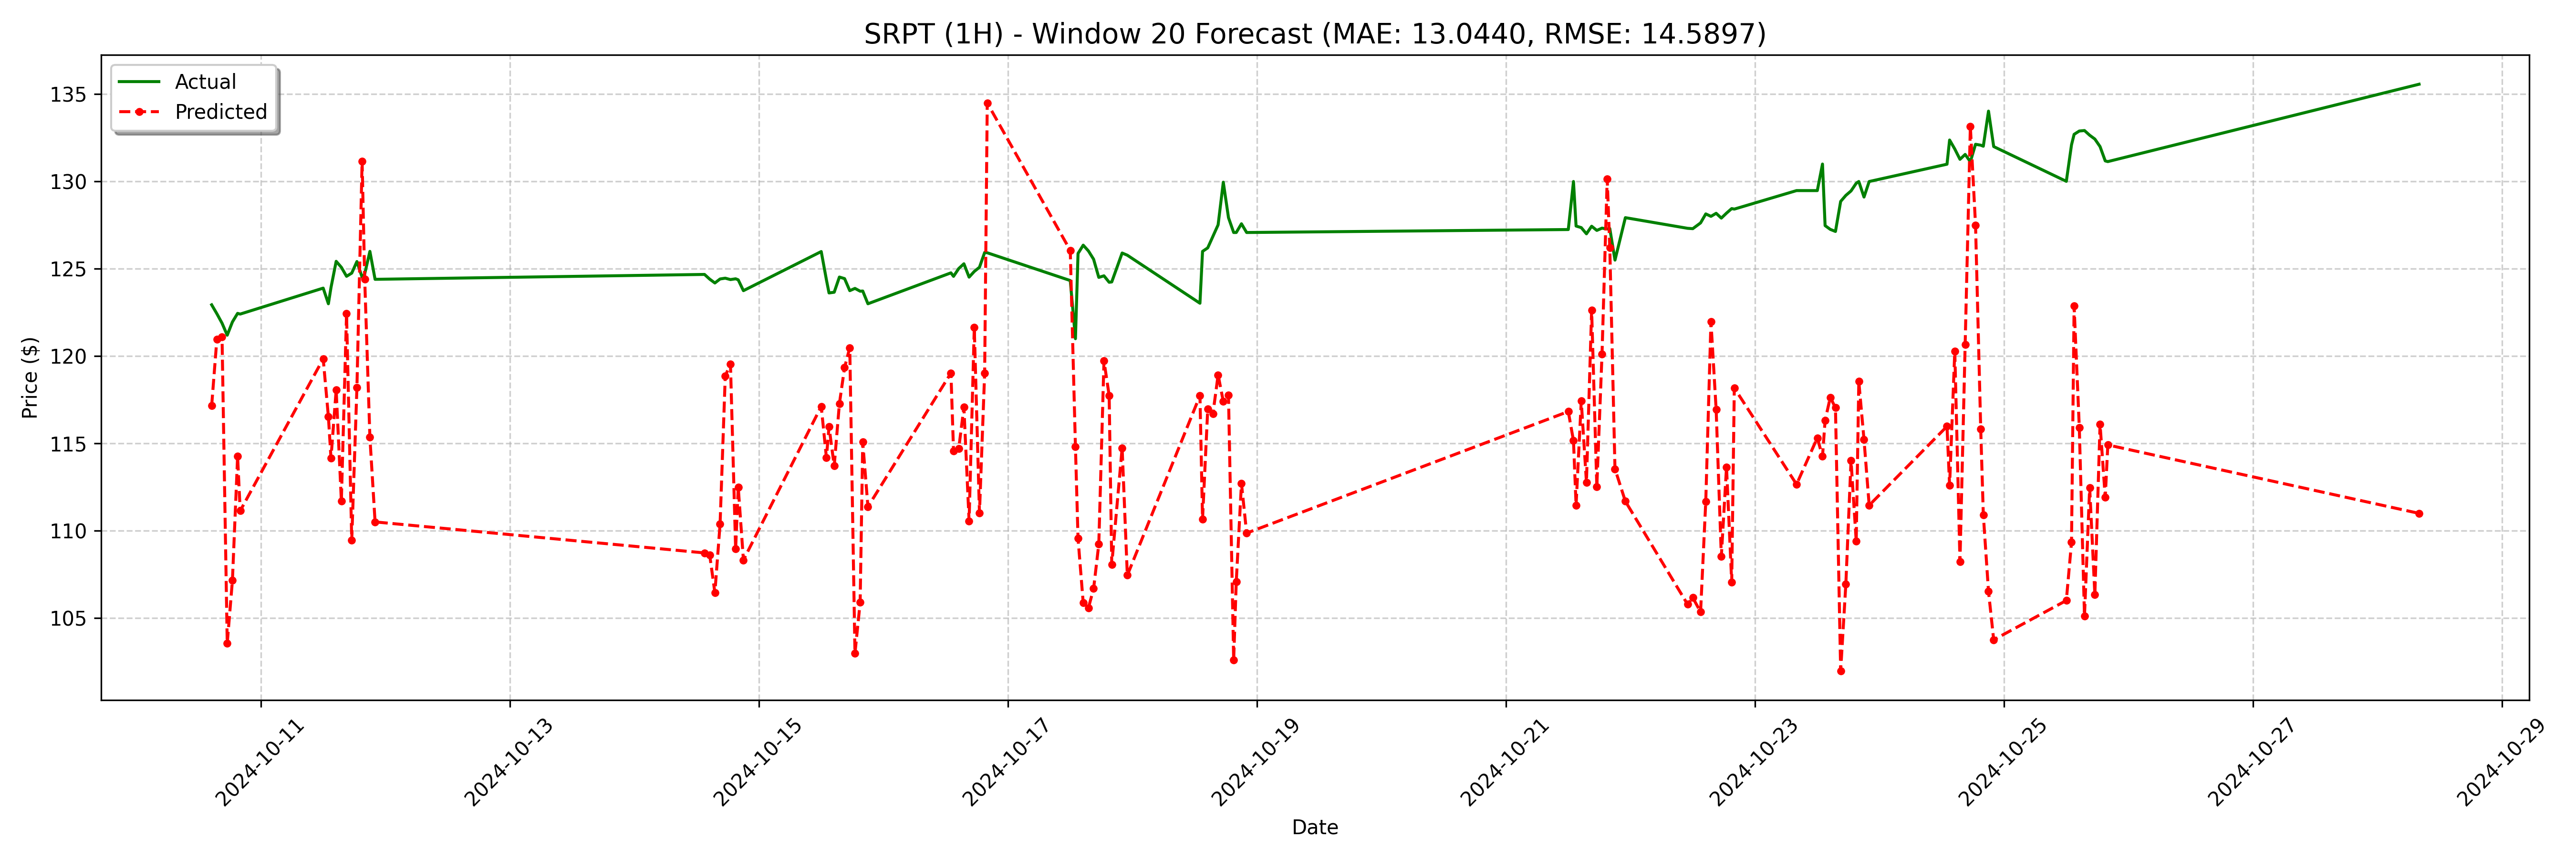

The table this chart was drawn from, first rows:
date, actual, forecast
2024-10-10 14:30:00, 122.9, 117.2
2024-10-10 15:30:00, 122.4, 121
2024-10-10 16:30:00, 121.9, 121.1
2024-10-10 17:30:00, 121.2, 103.5
2024-10-10 18:30:00, 122, 107.2
2024-10-10 19:30:00, 122.4, 114.3
2024-10-10 20:00:00, 122.4, 111.1
2024-10-11 12:00:00, 123.9, 119.8
2024-10-11 13:00:00, 123.0, 116.5
2024-10-11 13:30:00, 123.9, 114.2
2024-10-11 14:30:00, 125.4, 118.1
2024-10-11 15:30:00, 125.1, 111.7
2024-10-11 16:30:00, 124.6, 122.4
2024-10-11 17:30:00, 124.8, 109.5
2024-10-11 18:30:00, 125.4, 118.2
2024-10-11 19:30:00, 124.5, 131.2
2024-10-11 20:00:00, 124.7, 124.4
2024-10-11 21:00:00, 126.0, 115.4
2024-10-11 22:00:00, 124.4, 110.5
2024-10-14 13:30:00, 124.7, 108.7
2024-10-14 14:30:00, 124.4, 108.6
2024-10-14 15:30:00, 124.2, 106.5
2024-10-14 16:30:00, 124.4, 110.4
2024-10-14 17:30:00, 124.5, 118.9
2024-10-14 18:30:00, 124.4, 119.6
2024-10-14 19:30:00, 124.4, 109
2024-10-14 20:00:00, 124.4, 112.5
2024-10-14 21:00:00, 123.8, 108.3
2024-10-15 12:00:00, 126, 117.1
2024-10-15 13:00:00, 124.4, 114.2
2024-10-15 13:30:00, 123.6, 116
2024-10-15 14:30:00, 123.7, 113.7
2024-10-15 15:30:00, 124.5, 117.3
2024-10-15 16:30:00, 124.4, 119.4
2024-10-15 17:30:00, 123.8, 120.5
2024-10-15 18:30:00, 123.9, 103
2024-10-15 19:30:00, 123.7, 105.9
2024-10-15 20:00:00, 123.7, 115.1
2024-10-15 21:00:00, 123.0, 111.4
2024-10-16 13:00:00, 124.8, 119
2024-10-16 13:30:00, 124.6, 114.6
2024-10-16 14:30:00, 125, 114.7
2024-10-16 15:30:00, 125.3, 117.1
2024-10-16 16:30:00, 124.5, 110.6
2024-10-16 17:30:00, 124.8, 121.6
2024-10-16 18:30:00, 125.1, 111
2024-10-16 19:30:00, 125.9, 119
2024-10-16 20:00:00, 125.9, 134.5
2024-10-17 12:00:00, 124.3, 126.1
2024-10-17 13:00:00, 121.0, 114.8
2024-10-17 13:30:00, 125.9, 109.6
2024-10-17 14:30:00, 126.4, 105.9
2024-10-17 15:30:00, 126, 105.6
2024-10-17 16:30:00, 125.6, 106.7
2024-10-17 17:30:00, 124.5, 109.2
2024-10-17 18:30:00, 124.6, 119.7
2024-10-17 19:30:00, 124.2, 117.7
2024-10-17 20:00:00, 124.2, 108.1
2024-10-17 22:00:00, 125.9, 114.7
2024-10-17 23:00:00, 125.8, 107.5
... 68 more rows
